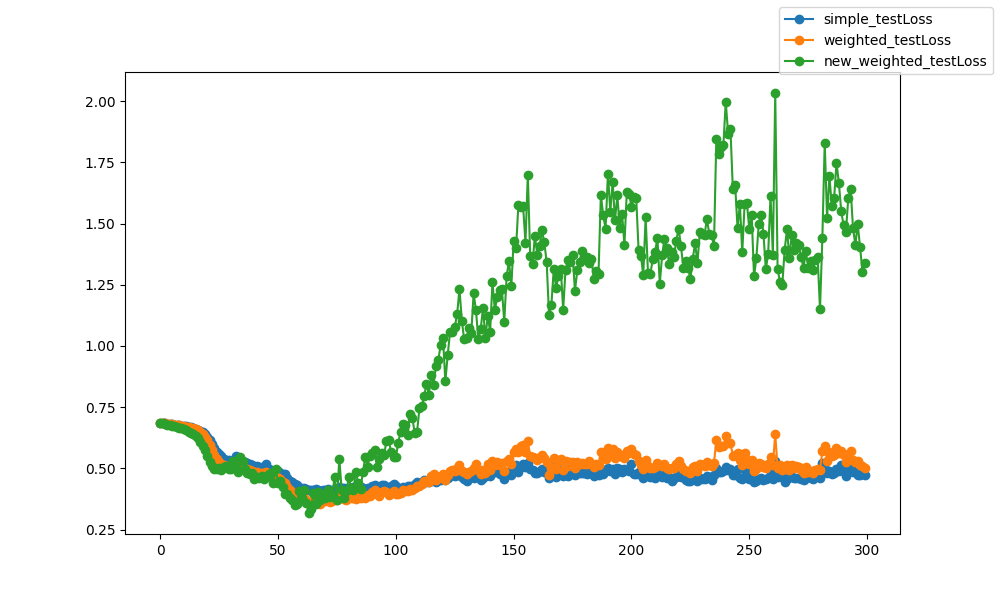

Data behind this chart, as committed beside it:
epoch, epoch, simple_testLoss, weighted_testLoss, new_weighted_testLoss
0, 0, 0.6872, 0.6871, 0.6859
1, 1, 0.6855, 0.6854, 0.6833
2, 2, 0.6837, 0.6836, 0.6808
3, 3, 0.6825, 0.6824, 0.6786
4, 4, 0.6813, 0.6812, 0.6764
5, 5, 0.6802, 0.68, 0.6742
6, 6, 0.6789, 0.6787, 0.6722
7, 7, 0.6776, 0.6774, 0.6696
8, 8, 0.6762, 0.676, 0.6659
9, 9, 0.6747, 0.6743, 0.6634
10, 10, 0.673, 0.6726, 0.659
11, 11, 0.6711, 0.6706, 0.6555
12, 12, 0.6693, 0.6686, 0.6504
13, 13, 0.667, 0.6662, 0.6454
14, 14, 0.6644, 0.6633, 0.639
15, 15, 0.6614, 0.6597, 0.6321
16, 16, 0.6578, 0.6553, 0.6222
17, 17, 0.6533, 0.6493, 0.6091
18, 18, 0.6474, 0.6412, 0.5922
19, 19, 0.6396, 0.6299, 0.573
20, 20, 0.6288, 0.6145, 0.5484
21, 21, 0.6156, 0.5963, 0.5272
22, 22, 0.6008, 0.5768, 0.5095
23, 23, 0.5834, 0.5556, 0.4981
24, 24, 0.5682, 0.5387, 0.4992
25, 25, 0.5568, 0.5272, 0.5013
26, 26, 0.5485, 0.519, 0.4914
27, 27, 0.5398, 0.5124, 0.5047
28, 28, 0.5347, 0.5086, 0.5083
29, 29, 0.5341, 0.5068, 0.4958
30, 30, 0.5302, 0.5038, 0.4952
31, 31, 0.5298, 0.5065, 0.5284
32, 32, 0.5522, 0.5207, 0.5042
33, 33, 0.5308, 0.5031, 0.4866
34, 34, 0.5297, 0.5082, 0.5475
35, 35, 0.5262, 0.5035, 0.5295
36, 36, 0.5247, 0.4986, 0.4955
37, 37, 0.5229, 0.4957, 0.4795
38, 38, 0.5189, 0.4922, 0.4748
39, 39, 0.5134, 0.4886, 0.4815
40, 40, 0.5113, 0.4856, 0.4544
41, 41, 0.5089, 0.484, 0.4663
42, 42, 0.505, 0.481, 0.4604
43, 43, 0.5049, 0.4808, 0.4686
44, 44, 0.5055, 0.4797, 0.4562
45, 45, 0.5159, 0.4869, 0.4664
46, 46, 0.4977, 0.4756, 0.4771
47, 47, 0.4951, 0.4736, 0.4792
48, 48, 0.4893, 0.4646, 0.4383
49, 49, 0.4892, 0.4699, 0.4992
50, 50, 0.4885, 0.4609, 0.4399
51, 51, 0.4808, 0.4544, 0.4481
52, 52, 0.4756, 0.4453, 0.425
53, 53, 0.4771, 0.4405, 0.3934
54, 54, 0.4616, 0.4252, 0.3959
55, 55, 0.4486, 0.4106, 0.3783
56, 56, 0.4446, 0.4032, 0.3699
57, 57, 0.4352, 0.3915, 0.3491
58, 58, 0.4325, 0.3862, 0.3524
59, 59, 0.4239, 0.3848, 0.4081
... 240 more rows
